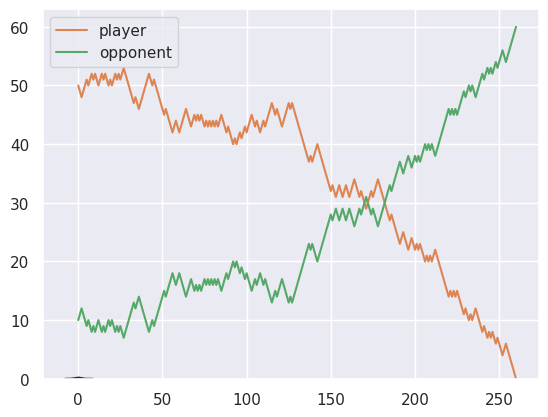
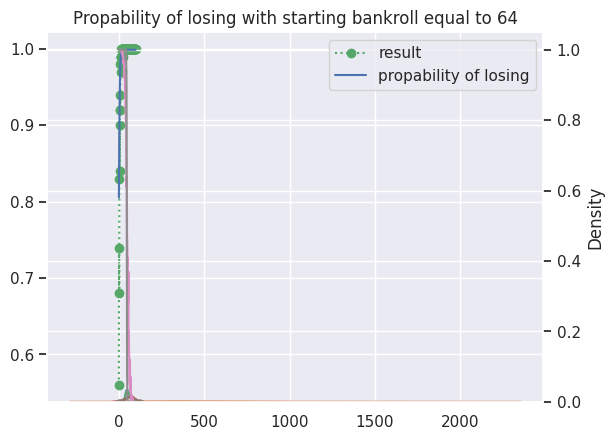

The script that saved these images, in order:
import matplotlib.pyplot as plt
import numpy as np
import seaborn as sns
from scipy import stats
%matplotlib inline
sns.set()

sns.distplot(np.random.normal(0, 2, 10000), kde=False, fit=stats.gamma);

# Gambler ruin game for two players:
#  player_bank: int - initial number of coins for player
#  opponent_bank: int - initial number of coins for opponent 
#  p: float - propability of player win
#  max_i: int - maximum number of iterations allowed
def gambler_ruin(player_bank, opponent_bank, p, max_i):
    player = player_bank
    opponent = opponent_bank
    hist_player = [player]
    hist_opponent = [opponent]
    i = max_i
    while 0 < player < (player_bank + opponent_bank) and 0 < i:
        result = (-1, 1) if p < np.random.random() else (1, -1)
        player += result[0]
        opponent += result[1]
        hist_player.append(player)
        hist_opponent.append(opponent)
        i -= 1
    return {"player":hist_player, "opponent":hist_opponent}

result = gambler_ruin(50, 10, 0.42, 1000)    
plt.plot(result["player"], label="player");
plt.plot(result["opponent"], label="opponent");
plt.legend(loc='best')
plt.show()

# Propability for -fair- coin flipping
#  n1: int - first player coins
#  n2: int - second player coins
def fair_propability(n1, n2):
    return n2 / (n1 + n2)

# Propability for -unfair- coin flipping 
#  n1: int - first player coins
#  n2: int - second player coins
#  p: float - propability of player win
#  q: float - propability of opponent win
def unfair_propability(n1, n2, p, q):
    # Note that p + q should always be equal to 1 !!!
    if p == 0.5 or q ==0.5:
        return fair_propability(n1, n2)
    return (1 - (p / q) ** n2) / (1 - (p / q) ** (n1 + n2))

# Propability of gambler ruin for two players (analitical approach)
#  player_bank: int - initial number of coins for player
#  opponent_bank: int - initial number of coins for opponent 
#  p: float - propability of player win
#  q: float - propability of opponent win
def analitical_gambler_ruin(player_bank, opponent_bank, p, q):
    player_propability = unfair_propability(player_bank, opponent_bank, p, q)
    return (player_propability, 1 - player_propability)

# Combine result from actual gambler ruin and analytical result
#  bankroll_range: int - a range that will be used as the initial nuber of coins for both players
#  propability: float - propability of player win
#  max_i: int 
def generate_results(tests, bankroll_range, propability, max_i):    
    player_results = []
    player_losing_predictions = []
    for bankroll in bankroll_range:
        tests_losts = 0
        tests_won = 0
        analitical_result = analitical_gambler_ruin(bankroll, bankroll, propability, 1-propability)[0]
        for _ in range(0, tests):
            result = gambler_ruin(bankroll, bankroll, propability, max_i)
            tests_losts += 1 if result["player"][-1] == 0 else 0
        player_results.append(tests_losts/tests)
        player_losing_predictions.append(analitical_result)
    return [player_results, player_losing_predictions]

def plot_and_show(values, twinx_values, title, twinx_title, color, twinx_color):
    fig, axis = plt.subplots()
    twinx_axis = axis.twinx()
    lines = axis.plot(values, label=title, color=color, marker='o', linestyle=":")
    lines += twinx_axis.plot(twinx_values, label=twinx_title, color=twinx_color)
    labels = [line.get_label() for line in lines]
    plt.legend(lines, labels, loc='best')
    plt.show()

results = generate_results(100, range(1, 100), 0.42, 10000)
plot_and_show(results[0], results[1], "result", "propability of losing", "g", "b")

# Get total of turns for each testes game
#  tests: int - a numer of test -> how many games will be played
#  bankroll: int - initial nuber of coins for both players
#  propability: float - propability of player win
#  max_i: int 
def number_of_games_to_end(tests, bankroll, propability, max_i = 1000):
    tests_results = []
    for _ in range(0, tests):
        game_result = gambler_ruin(bankroll, bankroll, propability, max_i)
        tests_results.append(len(game_result["player"] + game_result["player"]))
    return tests_results

def plot_and_show(data, title):
    sns.distplot(data)
    plt.title(title)
    plt.show()
    
propabilities = [0.2, 0.5, 0.8]
for propability in propabilities:
    game_results = number_of_games_to_end(500, 16, propability)
    plot_and_show(game_results, "Mean of turns to end the game with propability " + str(propability) + " equals " + str(np.mean(game_results)))

# Return players bankroll after desired amount of games played
#  plays: int - a numer of test -> how many games will be played
#  bankroll: int - initial nuber of coins for both players
#  propability: float - propability of player win
#  max_i: int 
def players_bankroll_after(plays, bankroll, propability, max_i = 1000):
    results = [ gambler_ruin(bankroll, bankroll, propability, max_i)["player"][-1] for _ in range(plays)]
    return results

propability = 0.5
n_bar = 4200
playsarr = [10, int(0.5 * n_bar), int(0.9 * n_bar)]

for plays in playsarr:
    results = players_bankroll_after(plays, 64, propability)
    plot_and_show(results, "Distribution of players final bankroll state after " + str(plays) + " plays with propability equal " + str(propability))

# Return propability of losing after desired amount of tests, propability and bankroll
#  tests: int - a numer of test -> how many games will be played
#  bankroll: int - initial nuber of coins for both players
#  propability: float - propability of player win
#  max_i: int 
def propability_of_losing(tests, bankroll, propability, max_i = 1000):
    results = [gambler_ruin(bankroll, bankroll, propability, max_i)["player"][-1] == 0 for _ in range(tests)]
    return np.mean(results)

bankrolls = [4, 64]
for bankroll in bankrolls:
    results = [propability_of_losing(100, bankroll, propability/100) for propability in range(1, 100)]
    plt.plot(results)
    plt.title("Propability of losing with starting bankroll equal to " +  str(bankroll))
    plt.show()

